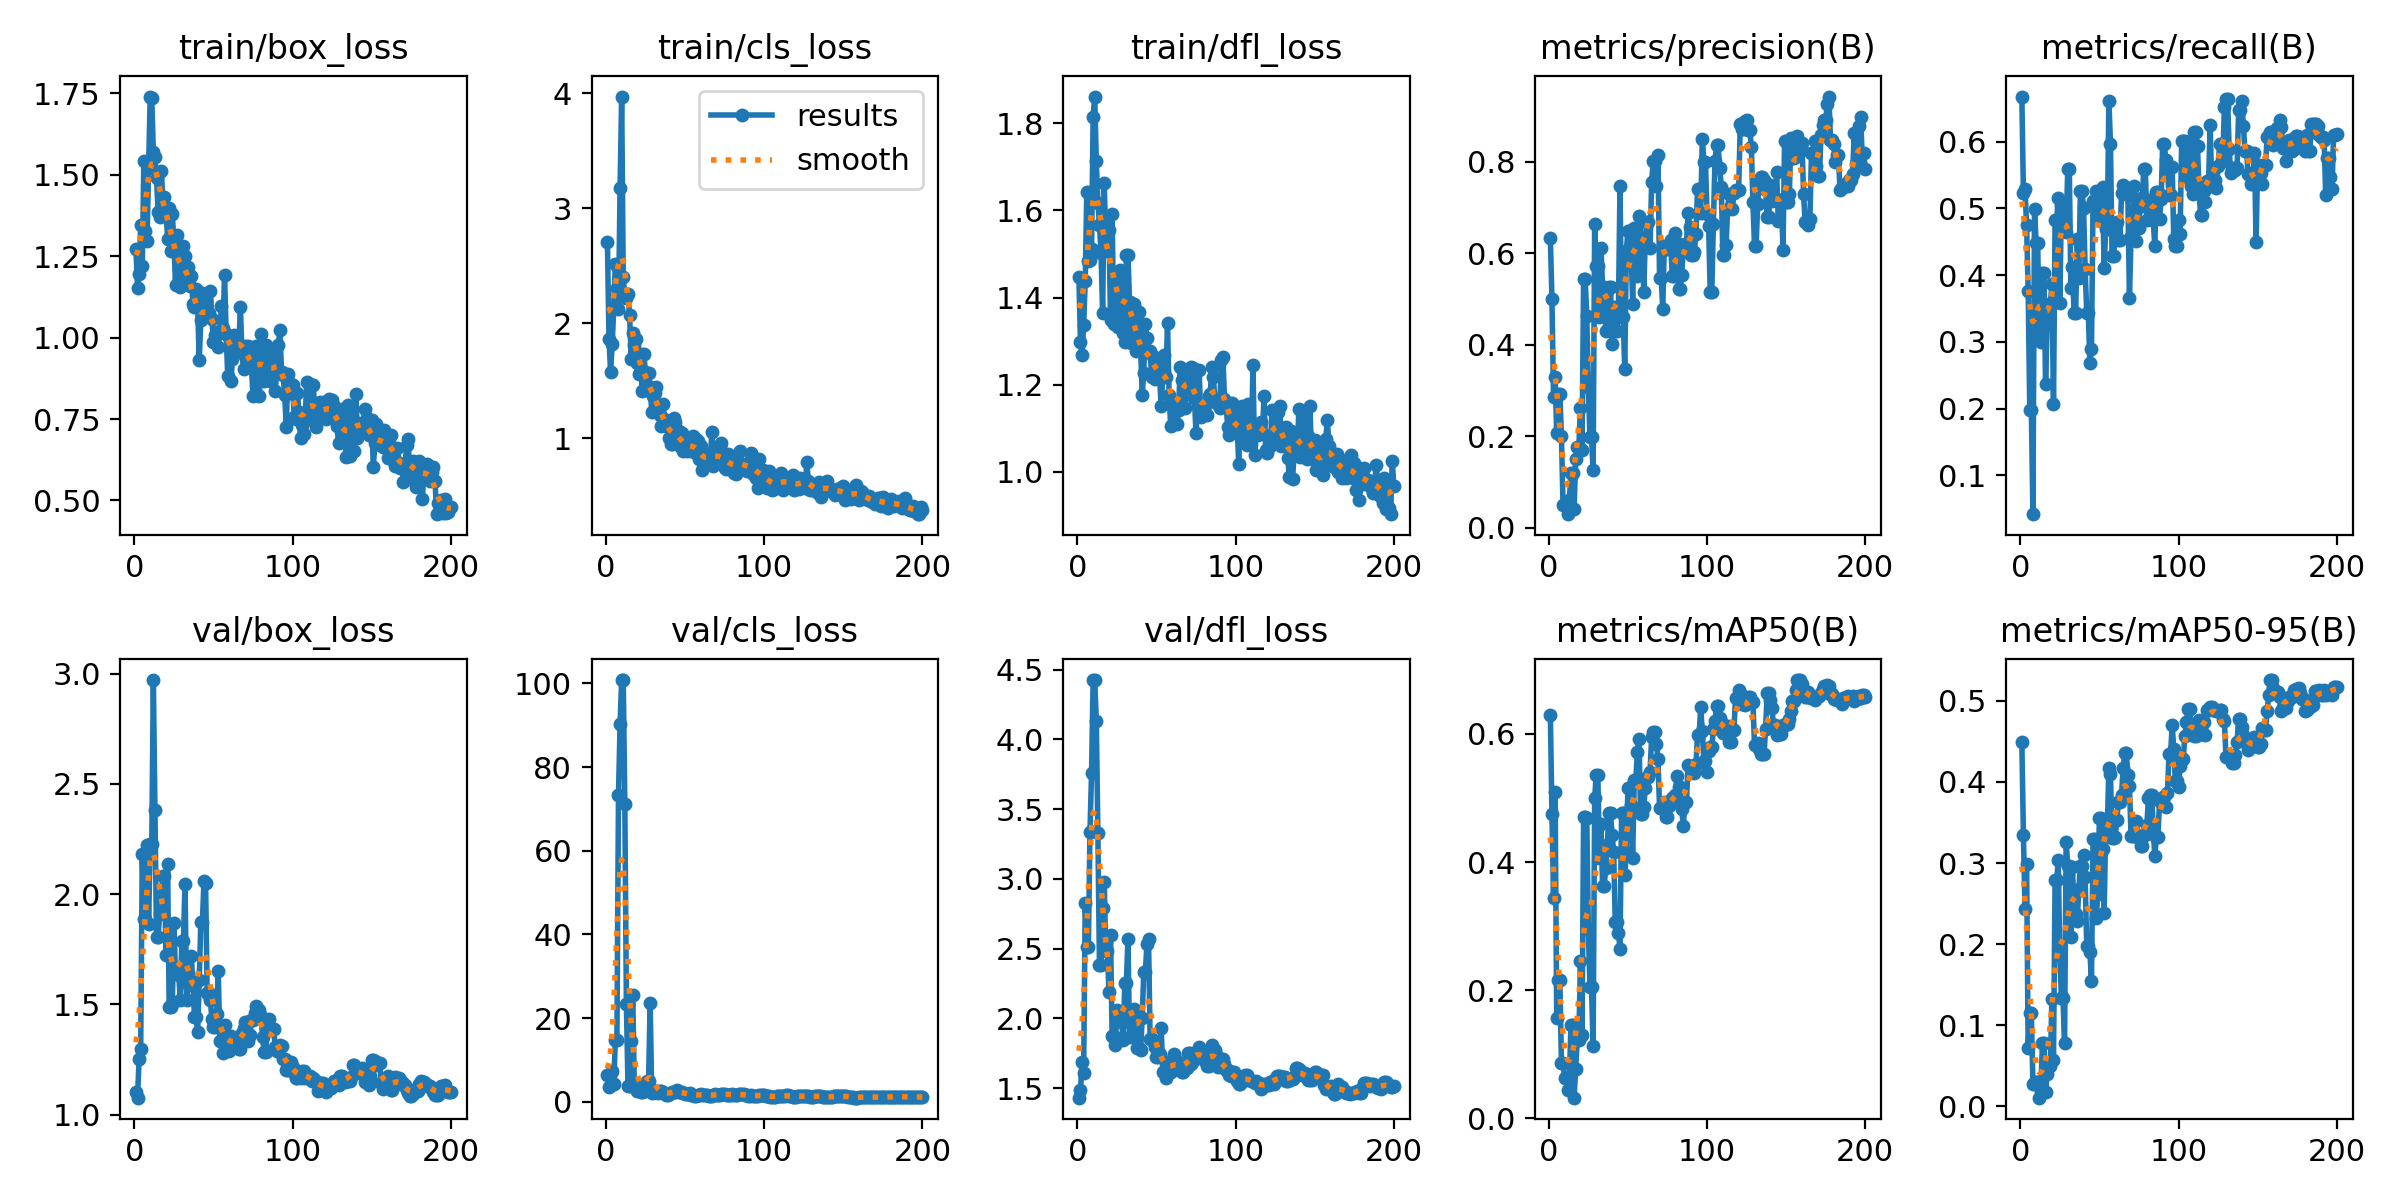

The file beside this chart, header and first rows:
epoch, time, train/box_loss, train/cls_loss, train/dfl_loss, metrics/precision(B), metrics/recall(B), metrics/mAP50(B), metrics/mAP50-95(B), val/box_loss, val/cls_loss, val/dfl_loss, lr/pg0, lr/pg1, lr/pg2
1, 8.834, 1.273, 2.704, 1.447, 0.6321, 0.6674, 0.6289, 0.4491, 1.103, 6.501, 1.433, 0.0001572, 0.0001572, 0.0001572
2, 18.85, 1.152, 1.862, 1.297, 0.4997, 0.5232, 0.4751, 0.3346, 1.077, 3.626, 1.486, 0.000327, 0.000327, 0.000327
3, 26.37, 1.195, 1.577, 1.269, 0.2851, 0.5285, 0.3433, 0.2429, 1.252, 6.794, 1.687, 0.0004952, 0.0004952, 0.0004952
4, 34.1, 1.347, 1.815, 1.336, 0.3302, 0.4744, 0.5096, 0.2985, 1.297, 7.283, 1.612, 0.0006617, 0.0006617, 0.0006617
5, 41.75, 1.219, 2.128, 1.438, 0.2071, 0.3765, 0.1573, 0.07236, 2.18, 4.135, 2.824, 0.0008264, 0.0008264, 0.0008264
6, 49.69, 1.543, 2.516, 1.643, 0.2924, 0.1983, 0.2156, 0.1154, 1.887, 14.69, 2.514, 0.0009895, 0.0009895, 0.0009895
7, 57.56, 1.326, 2.302, 1.484, 0.2924, 0.1983, 0.2156, 0.1154, 1.887, 14.69, 2.514, 0.001151, 0.001151, 0.001151
8, 65.73, 1.296, 2.119, 1.485, 0.2, 0.04167, 0.08591, 0.02731, 2.222, 73.29, 3.338, 0.001311, 0.001311, 0.001311
9, 73.85, 1.522, 3.176, 1.512, 0.04899, 0.4993, 0.08578, 0.02987, 1.864, 90.34, 3.76, 0.001372, 0.001372, 0.001372
10, 81.78, 1.74, 3.972, 1.815, 0.05092, 0.4487, 0.06314, 0.03039, 2.229, 100.8, 4.425, 0.001365, 0.001365, 0.001365
11, 89.79, 1.736, 2.398, 1.861, 0.05092, 0.4487, 0.06314, 0.03039, 2.229, 100.8, 4.425, 0.001358, 0.001358, 0.001358
12, 97.76, 1.569, 2.229, 1.712, 0.02964, 0.3087, 0.04434, 0.0108, 2.97, 71.24, 4.132, 0.001351, 0.001351, 0.001351
13, 105.9, 1.554, 2.22, 1.618, 0.06044, 0.2997, 0.05865, 0.01881, 2.381, 23.29, 3.332, 0.001344, 0.001344, 0.001344
14, 113.7, 1.49, 2.251, 1.567, 0.1204, 0.4025, 0.1459, 0.07776, 1.806, 3.717, 2.384, 0.001337, 0.001337, 0.001337
15, 121.3, 1.386, 2.074, 1.502, 0.1204, 0.4025, 0.1459, 0.07776, 1.806, 3.717, 2.384, 0.00133, 0.00133, 0.00133
16, 129.2, 1.37, 1.685, 1.366, 0.04096, 0.2361, 0.03225, 0.01751, 1.909, 14.41, 2.789, 0.001323, 0.001323, 0.001323
17, 137.6, 1.511, 1.915, 1.663, 0.1508, 0.3323, 0.07743, 0.0398, 1.99, 25.46, 2.98, 0.001316, 0.001316, 0.001316
18, 145.6, 1.429, 1.81, 1.531, 0.1769, 0.3562, 0.123, 0.04931, 2.084, 3.799, 2.482, 0.001309, 0.001309, 0.001309
19, 153.5, 1.431, 1.866, 1.571, 0.1769, 0.3562, 0.123, 0.04931, 2.084, 3.799, 2.482, 0.001302, 0.001302, 0.001302
20, 161.4, 1.39, 1.653, 1.555, 0.2621, 0.3867, 0.2453, 0.1326, 1.725, 2.506, 2.189, 0.001295, 0.001295, 0.001295
21, 169.3, 1.302, 1.555, 1.349, 0.1709, 0.2064, 0.1296, 0.0572, 2.134, 3.064, 2.595, 0.001288, 0.001288, 0.001288
22, 177.1, 1.398, 1.732, 1.591, 0.5439, 0.482, 0.4709, 0.2792, 1.487, 2.392, 1.871, 0.00128, 0.00128, 0.00128
23, 185.2, 1.265, 1.41, 1.339, 0.5439, 0.482, 0.4709, 0.2792, 1.487, 2.392, 1.871, 0.001273, 0.001273, 0.001273
24, 193.2, 1.378, 1.735, 1.454, 0.4636, 0.515, 0.4695, 0.3032, 1.503, 2.632, 1.811, 0.001266, 0.001266, 0.001266
25, 201.2, 1.293, 1.577, 1.413, 0.3073, 0.3579, 0.295, 0.1872, 1.868, 2.588, 2.063, 0.001259, 0.001259, 0.001259
26, 209, 1.162, 1.421, 1.333, 0.1976, 0.5056, 0.2056, 0.1336, 1.639, 4.882, 1.978, 0.001252, 0.001252, 0.001252
27, 216.8, 1.316, 1.566, 1.462, 0.1976, 0.5056, 0.2056, 0.1336, 1.639, 4.882, 1.978, 0.001245, 0.001245, 0.001245
28, 224.6, 1.21, 1.447, 1.389, 0.1255, 0.4732, 0.1129, 0.07859, 1.64, 23.56, 1.973, 0.001238, 0.001238, 0.001238
29, 232.5, 1.154, 1.23, 1.32, 0.6631, 0.4646, 0.5002, 0.3265, 1.521, 2.017, 1.848, 0.001231, 0.001231, 0.001231
30, 240.6, 1.18, 1.362, 1.298, 0.5708, 0.559, 0.5362, 0.2959, 1.788, 2.219, 2.255, 0.001224, 0.001224, 0.001224
31, 248.5, 1.281, 1.396, 1.497, 0.5708, 0.559, 0.5362, 0.2959, 1.788, 2.219, 2.255, 0.001217, 0.001217, 0.001217
32, 256.2, 1.251, 1.441, 1.499, 0.4601, 0.3799, 0.4068, 0.2093, 2.045, 2.515, 2.568, 0.00121, 0.00121, 0.00121
33, 264.6, 1.195, 1.254, 1.39, 0.6108, 0.4113, 0.46, 0.2952, 1.519, 2.154, 1.865, 0.001203, 0.001203, 0.001203
34, 272.5, 1.218, 1.196, 1.297, 0.5252, 0.3428, 0.3624, 0.237, 1.592, 2.533, 1.971, 0.001196, 0.001196, 0.001196
35, 280.5, 1.158, 1.108, 1.32, 0.5252, 0.3428, 0.3624, 0.237, 1.592, 2.533, 1.971, 0.001189, 0.001189, 0.001189
36, 288.4, 1.188, 1.3, 1.386, 0.4288, 0.4547, 0.391, 0.2292, 1.719, 2.426, 2.065, 0.001181, 0.001181, 0.001181
37, 296.4, 1.105, 1.166, 1.278, 0.517, 0.3962, 0.4262, 0.2683, 1.588, 2.141, 1.911, 0.001174, 0.001174, 0.001174
38, 304.3, 1.093, 1.101, 1.306, 0.5263, 0.526, 0.4762, 0.2958, 1.444, 1.71, 1.788, 0.001167, 0.001167, 0.001167
39, 312, 1.148, 1.118, 1.368, 0.5263, 0.526, 0.4762, 0.2958, 1.444, 1.71, 1.788, 0.00116, 0.00116, 0.00116
40, 320, 1.095, 0.9985, 1.283, 0.4018, 0.5006, 0.4429, 0.3099, 1.373, 1.776, 1.773, 0.001153, 0.001153, 0.001153
41, 327.9, 0.9308, 0.9474, 1.178, 0.4812, 0.4091, 0.4152, 0.2824, 1.609, 2.071, 2.003, 0.001146, 0.001146, 0.001146
42, 336, 1.054, 0.9513, 1.228, 0.4303, 0.3436, 0.3066, 0.1977, 1.875, 2.428, 2.334, 0.001139, 0.001139, 0.001139
43, 343.9, 1.137, 1.179, 1.34, 0.4303, 0.3436, 0.3066, 0.1977, 1.875, 2.428, 2.334, 0.001132, 0.001132, 0.001132
44, 351.7, 1.066, 1.144, 1.307, 0.4727, 0.2675, 0.2887, 0.1908, 2.06, 2.384, 2.531, 0.001125, 0.001125, 0.001125
45, 359.6, 1.111, 0.9495, 1.275, 0.7471, 0.2887, 0.2649, 0.1542, 2.05, 2.843, 2.571, 0.001118, 0.001118, 0.001118
46, 367.5, 1.078, 1.065, 1.277, 0.4603, 0.5111, 0.4766, 0.3291, 1.553, 2.336, 1.851, 0.001111, 0.001111, 0.001111
47, 375.6, 1.076, 0.9319, 1.217, 0.4603, 0.5111, 0.4766, 0.3291, 1.553, 2.336, 1.851, 0.001104, 0.001104, 0.001104
48, 383.6, 1.144, 1.044, 1.266, 0.3459, 0.5253, 0.3797, 0.2321, 1.519, 2.439, 1.837, 0.001097, 0.001097, 0.001097
49, 391.4, 1.058, 0.8881, 1.213, 0.6038, 0.4885, 0.4157, 0.2616, 1.435, 2.181, 1.797, 0.001089, 0.001089, 0.001089
50, 399.7, 0.9851, 0.9392, 1.262, 0.6486, 0.4902, 0.5158, 0.356, 1.399, 1.735, 1.723, 0.001082, 0.001082, 0.001082
51, 407.5, 1.008, 0.8858, 1.244, 0.6486, 0.4902, 0.5158, 0.356, 1.399, 1.735, 1.723, 0.001075, 0.001075, 0.001075
52, 415.6, 1.017, 0.9679, 1.218, 0.6091, 0.5312, 0.4893, 0.3169, 1.457, 1.751, 1.745, 0.001068, 0.001068, 0.001068
53, 423.6, 0.97, 0.8992, 1.151, 0.4896, 0.4108, 0.4057, 0.2389, 1.651, 2.185, 1.935, 0.001061, 0.001061, 0.001061
54, 431.5, 1.015, 0.8851, 1.219, 0.6542, 0.4688, 0.5282, 0.3434, 1.333, 1.668, 1.618, 0.001054, 0.001054, 0.001054
55, 439.4, 1.098, 1.016, 1.268, 0.6542, 0.4688, 0.5282, 0.3434, 1.333, 1.668, 1.618, 0.001047, 0.001047, 0.001047
56, 447.2, 1.029, 0.8826, 1.218, 0.551, 0.6613, 0.5718, 0.4173, 1.279, 1.305, 1.571, 0.00104, 0.00104, 0.00104
57, 455.1, 1.194, 0.9884, 1.342, 0.6815, 0.597, 0.5917, 0.4098, 1.407, 1.438, 1.691, 0.001033, 0.001033, 0.001033
58, 463, 1.01, 0.9699, 1.177, 0.6332, 0.4281, 0.4748, 0.3303, 1.334, 1.697, 1.614, 0.001026, 0.001026, 0.001026
59, 471.1, 0.8832, 0.8149, 1.106, 0.6332, 0.4281, 0.4748, 0.3303, 1.334, 1.697, 1.614, 0.001019, 0.001019, 0.001019
60, 479, 1.003, 0.9323, 1.163, 0.5157, 0.4642, 0.4865, 0.3321, 1.289, 1.755, 1.654, 0.001012, 0.001012, 0.001012
... 140 more rows
